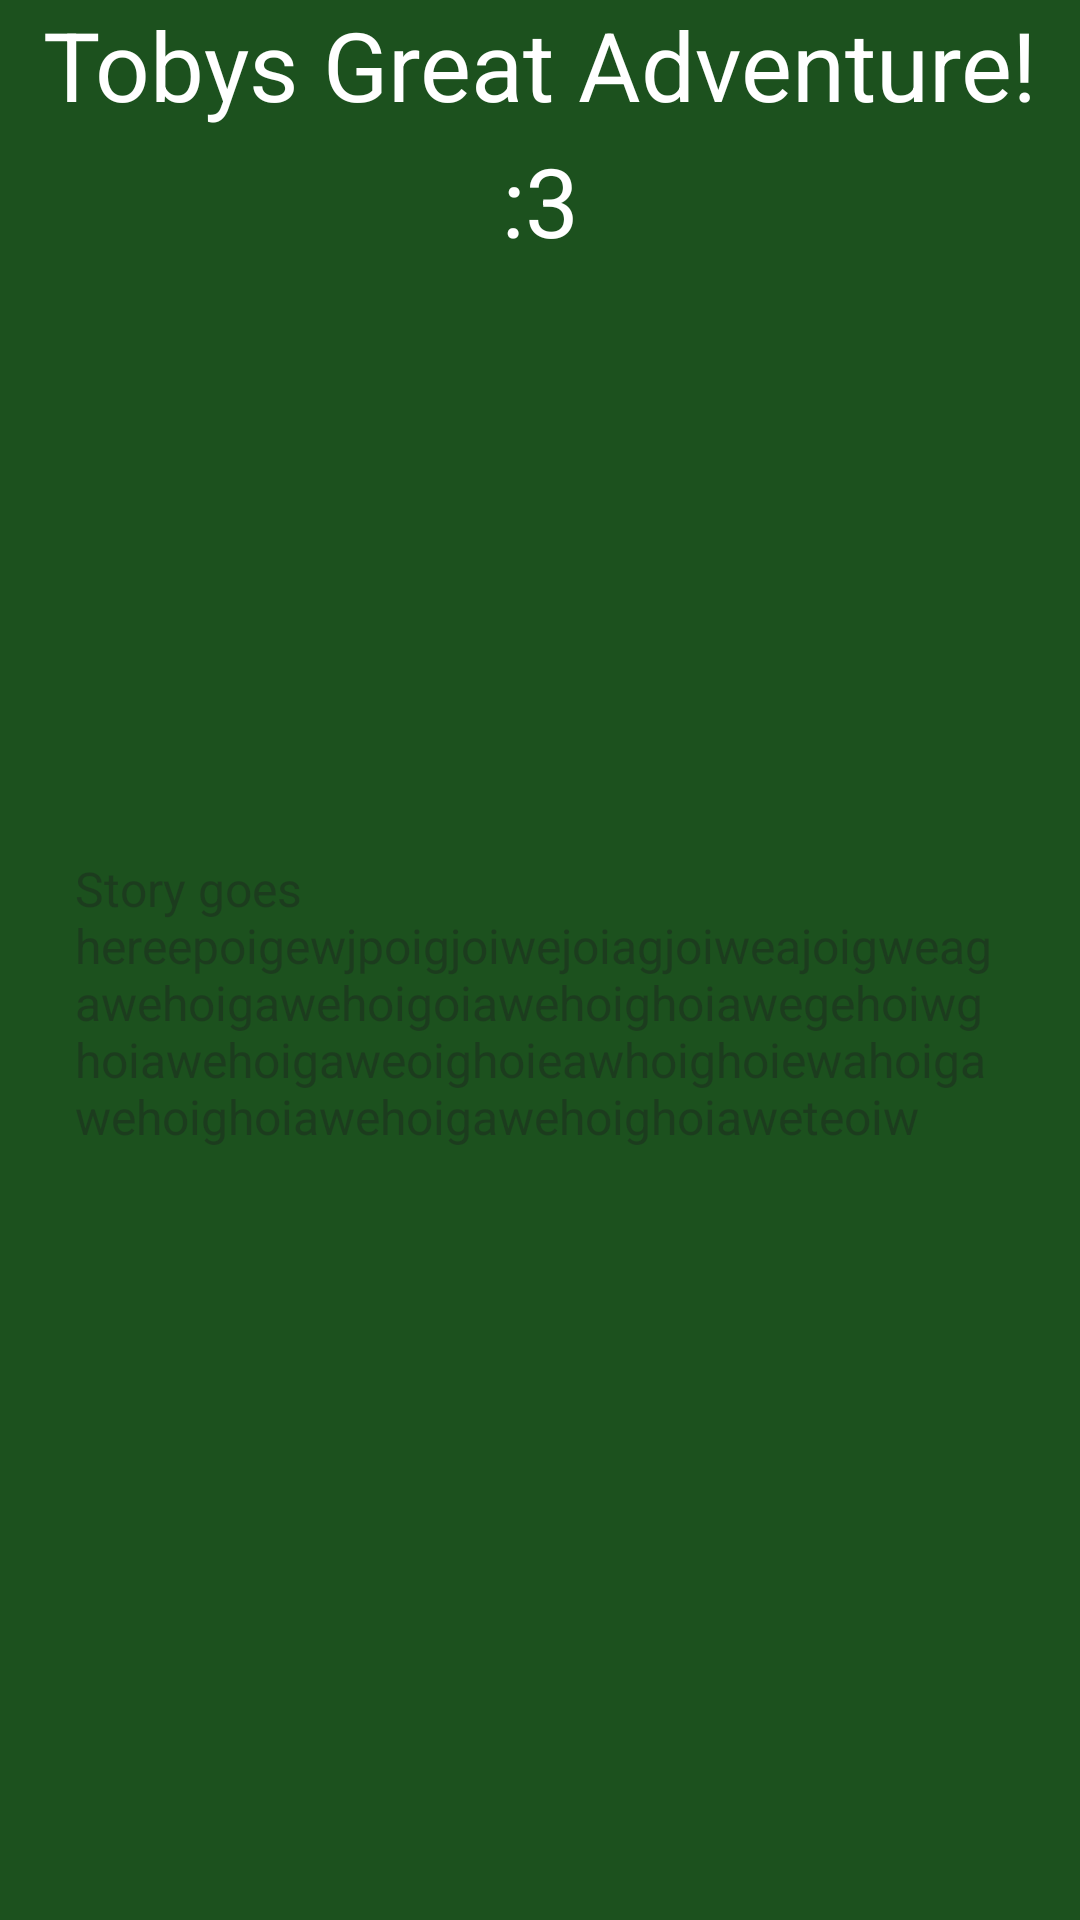

Write the Android layout XML for this screen, with the resource values it uses.
<!-- AndroidManifest.xml: application theme Theme.PolytechnicMadLibs -->
<!-- res/layout/madlib_tobysadventure_display.xml -->
<?xml version="1.0" encoding="utf-8"?>
<LinearLayout xmlns:android="http://schemas.android.com/apk/res/android"
    xmlns:app="http://schemas.android.com/apk/res-auto"
    xmlns:tools="http://schemas.android.com/tools"
    android:layout_width="match_parent"
    android:layout_height="match_parent"
    android:orientation="vertical"
    android:background="@color/tobysadventure_bg"
    tools:context=".MadLibTobysAdventureDisplayActivity">


    <TextView
        android:id="@+id/tv_title"
        android:layout_width="match_parent"
        android:layout_height="wrap_content"
        android:lineSpacingExtra="8sp"
        android:text="Tobys Great Adventure! :3"
        android:textAlignment="center"
        android:textColor="@color/tobysadventure_txt_title2"
        android:textSize="32sp"
        android:typeface="normal"
        app:layout_constraintBottom_toTopOf="@+id/guideline17"
        app:layout_constraintEnd_toStartOf="@+id/guideline20"
        app:layout_constraintHorizontal_bias="0.56"
        app:layout_constraintStart_toStartOf="@+id/guideline19"
        app:layout_constraintTop_toTopOf="parent" />

    <ImageView
        android:id="@+id/imageView"
        android:layout_width="409dp"
        android:layout_height="197dp"
        app:layout_constraintBottom_toTopOf="@+id/guideline21"
        app:layout_constraintEnd_toStartOf="@+id/guideline20"
        app:layout_constraintHorizontal_bias="1.0"
        app:layout_constraintStart_toStartOf="@+id/guideline19"
        app:layout_constraintTop_toTopOf="@+id/guideline17"
        app:layout_constraintVertical_bias="0.0"
        app:srcCompat="@drawable/tobysadventure_image" />

    <TextView
        android:id="@+id/tv_story"
        android:layout_width="match_parent"
        android:layout_height="wrap_content"
        android:layout_marginLeft="25dp"
        android:layout_marginRight="25dp"
        android:hint="Story goes hereepoigewjpoigjoiwejoiagjoiweajoigweagawehoigawehoigoiawehoighoiawegehoiwghoiawehoigaweoighoieawhoighoiewahoigawehoighoiawehoigawehoighoiaweteoiw"
        android:textColor="@color/tobysadventure_txt_story"
        android:textSize="16sp"
        app:layout_constraintBottom_toBottomOf="parent"
        app:layout_constraintEnd_toStartOf="@+id/guideline20"
        app:layout_constraintStart_toStartOf="@+id/guideline19"
        app:layout_constraintTop_toTopOf="@+id/guideline21" />

</LinearLayout>
<!-- resources referenced by this layout -->
<resources>
  <color name="tobysadventure_bg">#1C511E</color>
  <color name="tobysadventure_txt_story">#FFC107</color>
  <color name="tobysadventure_txt_title2">#FFFFFF</color>
  <style name="Theme.PolytechnicMadLibs" parent="Base.Theme.PolytechnicMadLibs" />
  <style name="Base.Theme.PolytechnicMadLibs" parent="Theme.Material3.DayNight.NoActionBar">
          
          
      </style>
</resources>
